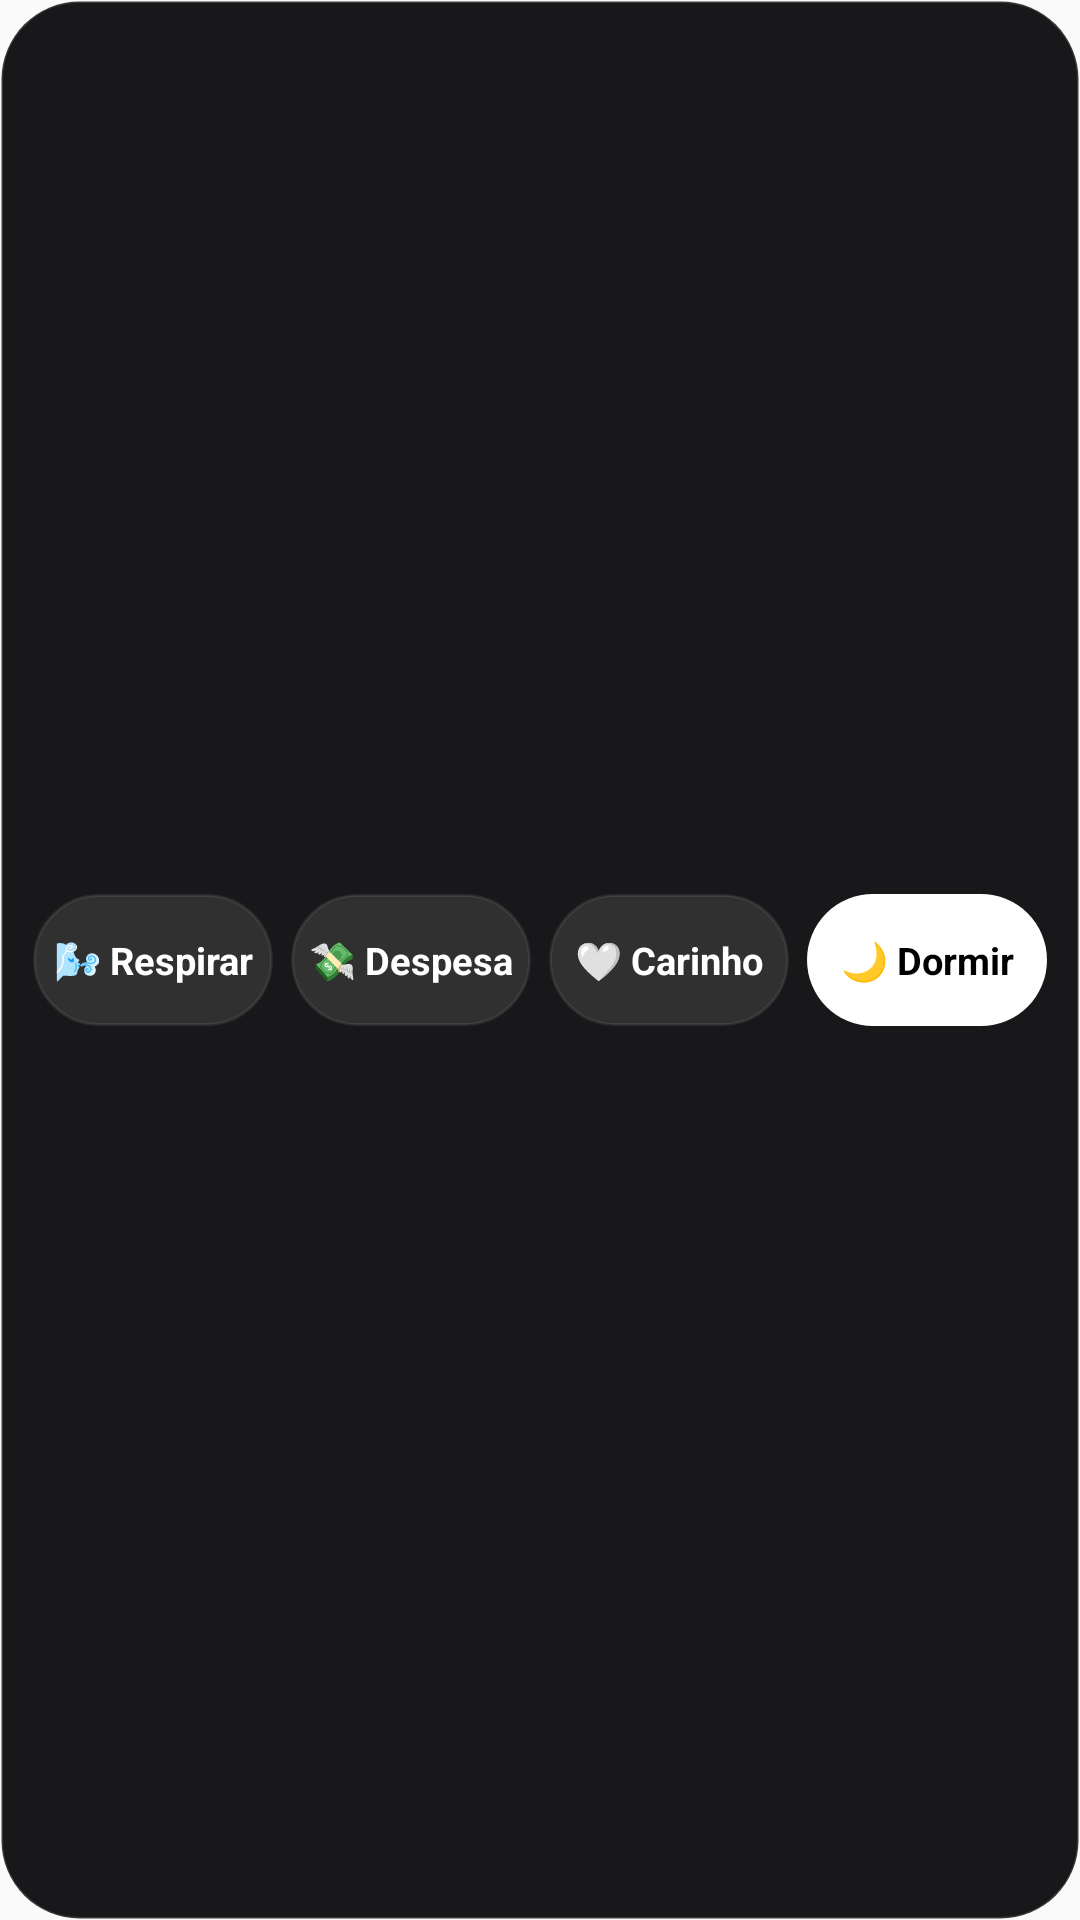

Reconstruct the res/layout file that produces this screen, plus the resources it refers to.
<!-- AndroidManifest.xml: application theme AppTheme -->
<!-- res/layout/w_quick.xml -->
<?xml version="1.0" encoding="utf-8"?>
<LinearLayout xmlns:android="http://schemas.android.com/apk/res/android" android:id="@+id/root" android:layout_width="match_parent" android:layout_height="match_parent" android:orientation="vertical" android:padding="8dp" android:background="@drawable/w_bg">
<LinearLayout android:layout_width="match_parent" android:layout_height="match_parent" android:orientation="horizontal" android:gravity="center" android:layout_marginTop="0dp"><TextView android:id="@+id/a1" android:layout_width="0dp" android:layout_weight="1" android:layout_height="44dp" android:layout_marginStart="3dp" android:layout_marginEnd="3dp" android:gravity="center" android:text="🌬️ Respirar" android:textSize="12.5sp" android:textStyle="bold" android:maxLines="1" android:textColor="#FFFFFFFF" android:background="@drawable/w_pill"/><TextView android:id="@+id/a2" android:layout_width="0dp" android:layout_weight="1" android:layout_height="44dp" android:layout_marginStart="3dp" android:layout_marginEnd="3dp" android:gravity="center" android:text="💸 Despesa" android:textSize="12.5sp" android:textStyle="bold" android:maxLines="1" android:textColor="#FFFFFFFF" android:background="@drawable/w_pill"/><TextView android:id="@+id/a3" android:layout_width="0dp" android:layout_weight="1" android:layout_height="44dp" android:layout_marginStart="3dp" android:layout_marginEnd="3dp" android:gravity="center" android:text="🤍 Carinho" android:textSize="12.5sp" android:textStyle="bold" android:maxLines="1" android:textColor="#FFFFFFFF" android:background="@drawable/w_pill"/><TextView android:id="@+id/a4" android:layout_width="0dp" android:layout_weight="1" android:layout_height="44dp" android:layout_marginStart="3dp" android:layout_marginEnd="3dp" android:gravity="center" android:text="🌙 Dormir" android:textSize="12.5sp" android:textStyle="bold" android:maxLines="1" android:textColor="#FF000000" android:background="@drawable/w_pill_primary"/></LinearLayout>
</LinearLayout>
<!-- resources referenced by this layout -->
<resources>
  <!-- drawable w_bg (drawable) -->
  <?xml version="1.0" encoding="utf-8"?>
  <shape xmlns:android="http://schemas.android.com/apk/res/android" android:shape="rectangle">
      <solid android:color="#F20C0C0E"/>
      <stroke android:width="1dp" android:color="#24FFFFFF"/>
      <corners android:radius="26dp"/>
  </shape>
  <!-- drawable w_pill (drawable) -->
  <?xml version="1.0" encoding="utf-8"?>
  <shape xmlns:android="http://schemas.android.com/apk/res/android" android:shape="rectangle">
      <solid android:color="#1AFFFFFF"/>
      <stroke android:width="1dp" android:color="#14FFFFFF"/>
      <corners android:radius="100dp"/>
  </shape>
  <!-- drawable w_pill_primary (drawable) -->
  <?xml version="1.0" encoding="utf-8"?>
  <shape xmlns:android="http://schemas.android.com/apk/res/android" android:shape="rectangle">
      <solid android:color="#FFFFFFFF"/>
      <corners android:radius="100dp"/>
  </shape>
  <style name="AppTheme" parent="Theme.AppCompat.DayNight.NoActionBar">
          <item name="colorPrimary">#030303</item>
          <item name="colorPrimaryDark">#030303</item>
          <item name="colorAccent">#FFFFFF</item>
      </style>
</resources>
